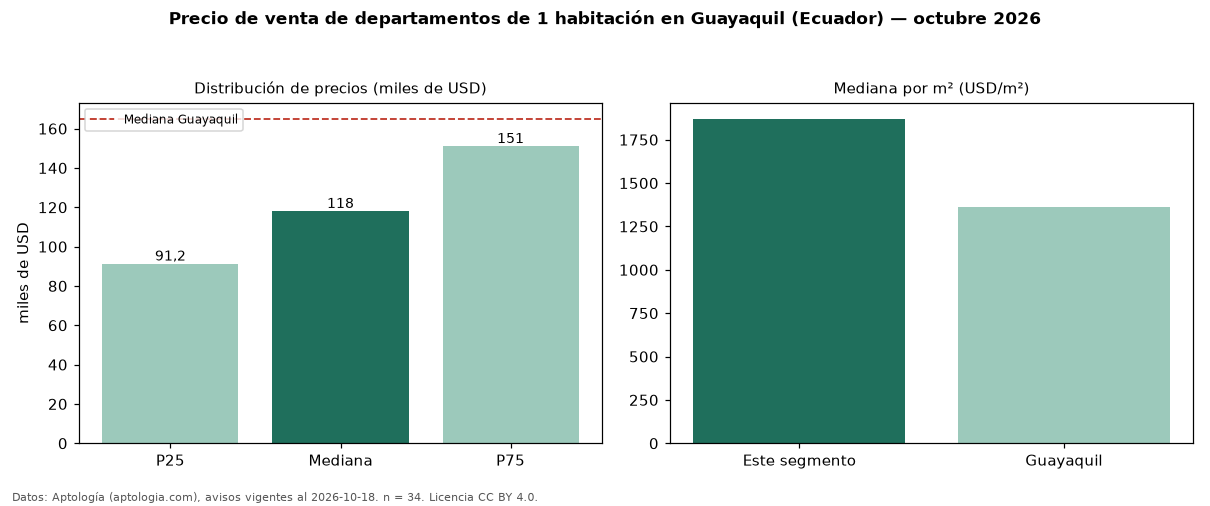

Source data for this figure (header and first rows):
seccion, metrica, valor, moneda, n
precio, p25, 91250, USD, 34
precio, mediana, 118000, USD, 34
precio, p75, 151000, USD, 34
precio, minimo, 44000, USD, 34
precio, maximo, 197990, USD, 34
m2, mediana_precio_m2, 1870, USD, 31
m2, area_mediana_m2, 62.0, m2, 31
banos, mediana_banos, 1.0, , 
habitaciones, 1, 118000, USD, 34
ciudad, mediana_ciudad_referencia, 165000, USD, 
ciudad, mediana_m2_ciudad, 1364, USD, 
fuente, fecha_datos, 2026-10-18, , 
fuente, atribucion, https://www.aptologia.com/ec/venta/guaya…, , 
fuente, licencia, CC BY 4.0, , 
